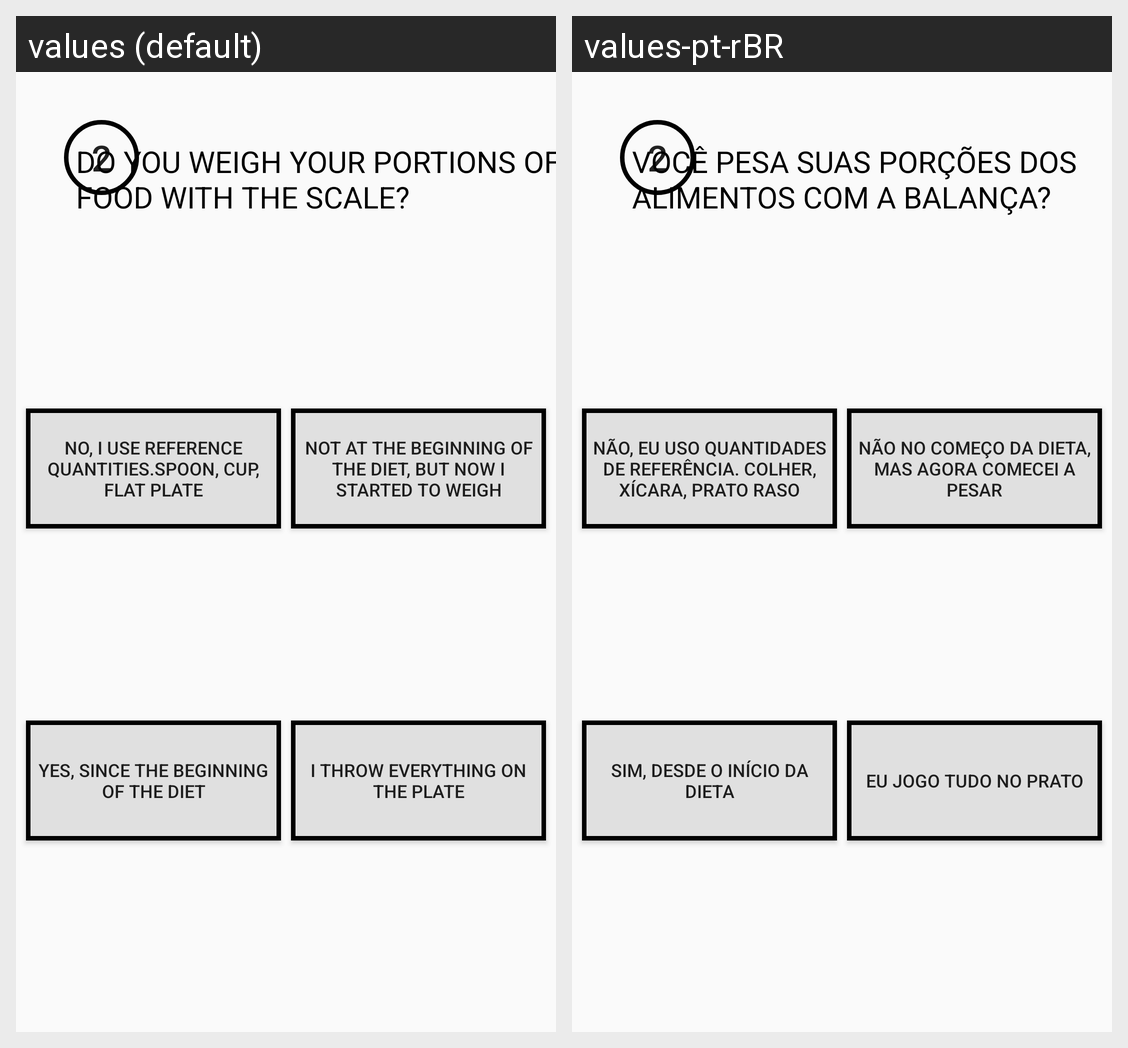

Locale-by-locale string values for the Android screen shown in this grid:
Android screen res/layout/activity_main5.xml rendered under 2 locales, left to right: values (default), values-pt-rBR. Device: Nexus 5 (rendered at 1080×1920; each locale shown at half size, 540×960, under a caption strip naming it); theme AppTheme.
Strings drawn on this screen, with the default value and each locale's value (text and hints the layout hard-codes, and strings that could not be matched under every locale, appear in the picture but are not listed):

dois
  values: Do you weigh your portions of food with the scale?
  values-pt-rBR: Você pesa suas porções dos alimentos com a balança?

Buttontwo1
  values: No, I use reference quantities.Spoon, cup, flat plate
  values-pt-rBR: Não, eu uso quantidades de referência. Colher, xícara, prato raso

Buttonone1
  values: Not at the beginning of the diet, but now I started to weigh
  values-pt-rBR: Não no começo da dieta, mas agora comecei a pesar

Buttonfour1
  values: I throw everything on the plate
  values-pt-rBR: Eu jogo tudo no prato

certa1
  values: Yes, since the beginning of the diet
  values-pt-rBR: Sim, desde o início da dieta
